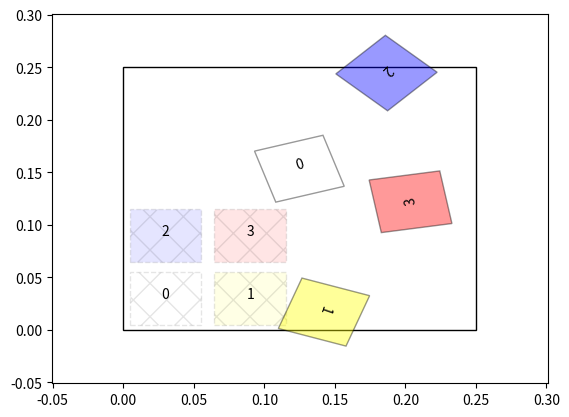
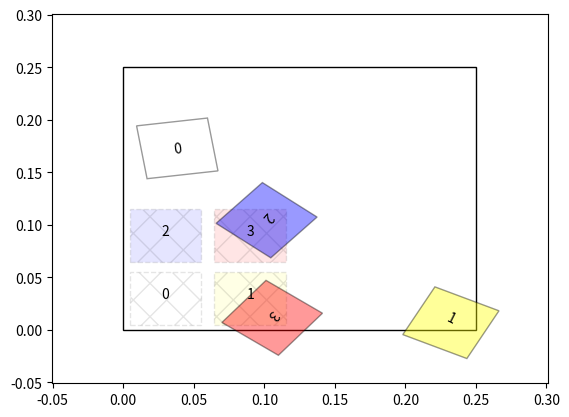
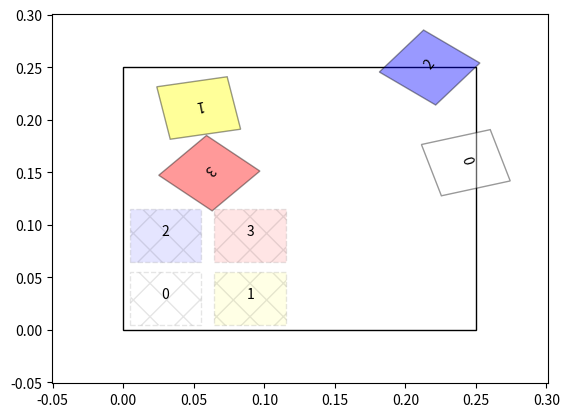
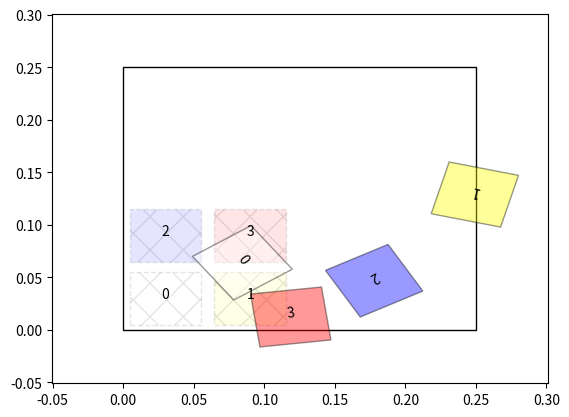
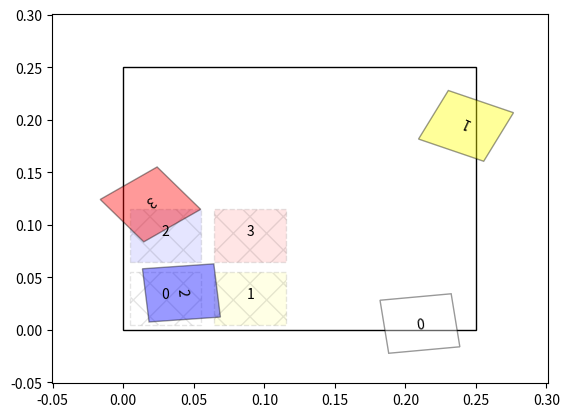
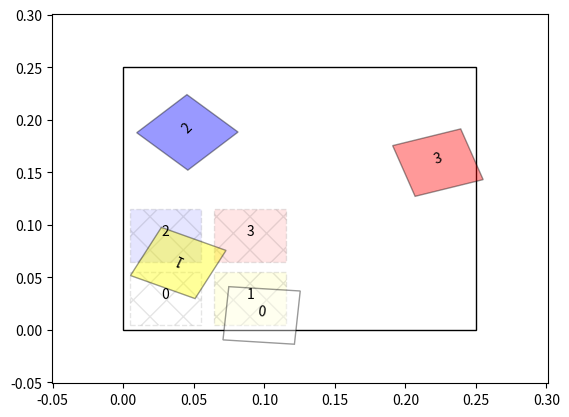
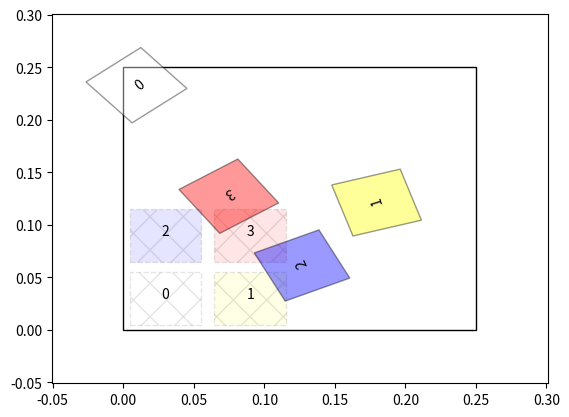
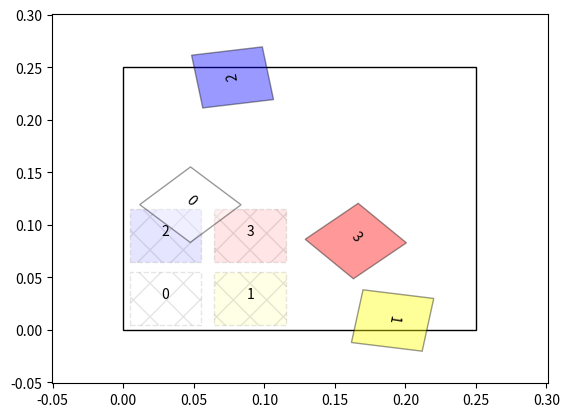
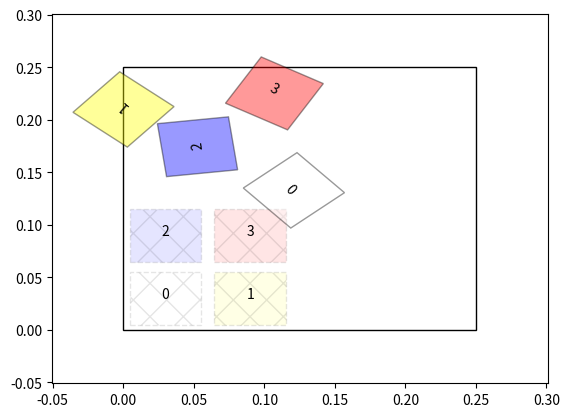
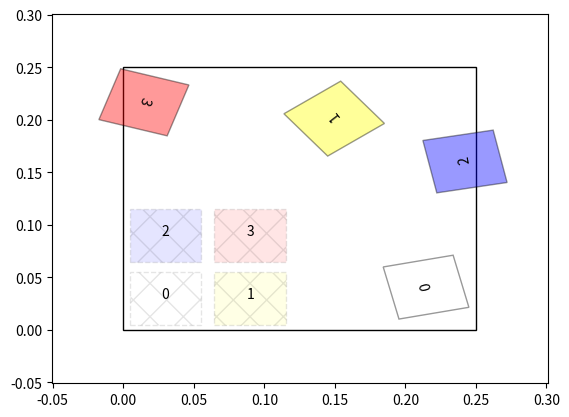
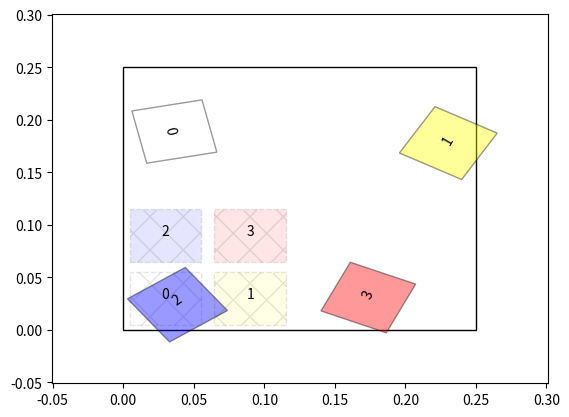
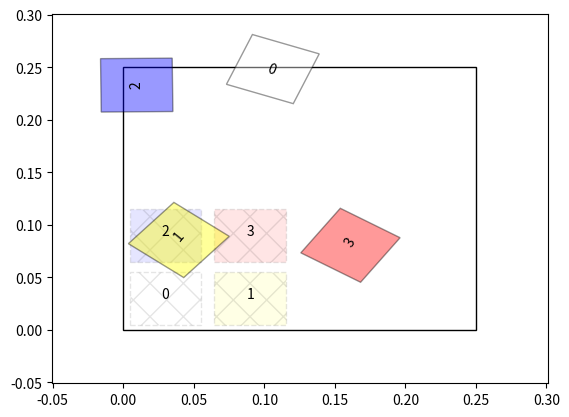
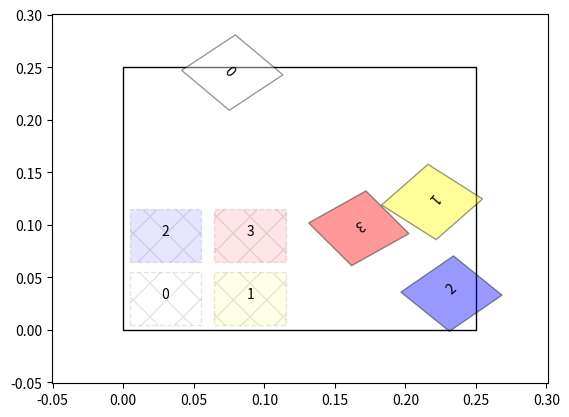
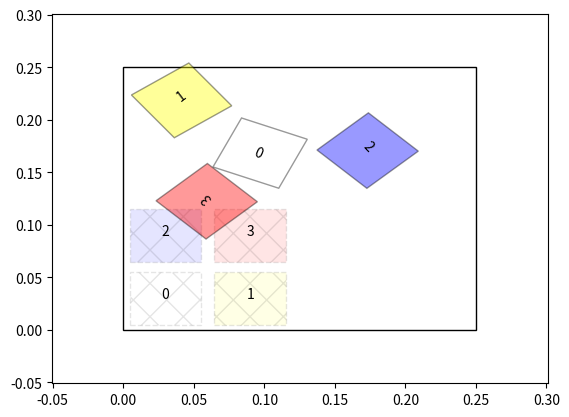
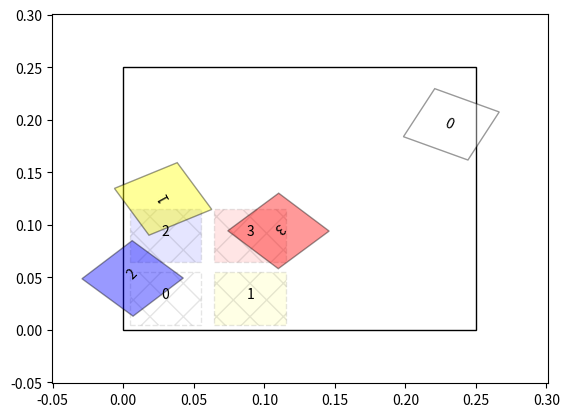

Reproduce these figures in Python, in order.
#!/usr/bin/python
'''
# Authors:  Filippos Sotiropoulos (fes@mit.edu)
#           Ryan Sandzimier (rsandz@mit.edu)
'''
import numpy as np
import matplotlib.pyplot as plt
import matplotlib.patches as patches
import matplotlib as mpl

class Planner:
    def __init__(self, start=None, goal=None, args=None):
        self.num_blocks = 4
        self.bounds = ((0.0,0.0),(0.25,0.25))

        self.goal = []
        n_rows = np.ceil(np.sqrt(self.num_blocks))
        spacing = 0.06
        offset = 0.03
        for i in range(self.num_blocks):
            self.goal.append(self.Block(i,offset+spacing*(i%n_rows),offset+spacing*np.floor(i/n_rows),0.0))

        [self.Block(0,0.03,0.03,0.0),self.Block(1,0.09,0.03,0.0),self.Block(2,0.03,0.09,0.0),self.Block(3,0.09,0.09,0.0)]
        #self.goal = [self.Block(0,0.03,0.03,0.0),self.Block(1,0.09,0.03,0.0),self.Block(2,0.03,0.09,0.0),self.Block(3,0.09,0.09,0.0)]

        self.colors = ['white','yellow','blue','red','purple','orange','green','brown','black']

    class Block:
        def __init__(self, block_id, x, y, theta, in_place=False):
            self.block_id = block_id
            self.x = x
            self.y = y
            self.theta = theta
            self.in_place = in_place # In final location.
            self.width = 0.0508

    def valid_state(self,blocks):
        n_blocks = len(blocks)
        for i in range(n_blocks):
            # Check that each block is in bounds
            for j in range(i+1,n_blocks):
                if blocks_collide(blocks[i],blocks[j]):
                    return False
        return True

    def blocks_collide(self,blockA,blockB):
        R = blockA.width*np.sqrt(2)/2
        half_width = blockA.width/2

        for projection_angle in np.linspace(0,np.pi/2,2):
            projected_corners_A = np.cos(blockA.theta+projection_angle)*blockA.x + \
                                  np.sin(blockA.theta+projection_angle)*blockA.y + np.array([-half_width,half_width])
            no_collision = True
            for corner_angle in np.linspace(0,2*np.pi,4,False):
                projected_corner_B = np.cos(blockA.theta+projection_angle)*(blockB.x + R*np.cos(blockB.theta+corner_angle+np.pi/4))+ \
                                     np.sin(blockA.theta+projection_angle)*(blockB.y + R*np.sin(blockB.theta+corner_angle+np.pi/4))
                if projected_corner_B >= projected_corners_A[0] and projected_corner_B <= projected_corners_A[1]:
                    no_collision = False
                    break
            if no_collision:
                return False
        for projection_angle in np.linspace(0,np.pi/2,2):
            projected_corners_B = np.cos(blockB.theta+projection_angle)*blockB.x + \
                                  np.sin(blockB.theta+projection_angle)*blockB.y + np.array([-half_width,half_width])
            no_collision = True
            for corner_angle in np.linspace(0,2*np.pi,4,False):
                projected_corner_A = np.cos(blockB.theta+projection_angle)*(blockA.x + R*np.cos(blockA.theta+corner_angle+np.pi/4))+ \
                                     np.sin(blockB.theta+projection_angle)*(blockA.y + R*np.sin(blockA.theta+corner_angle+np.pi/4))
                if projected_corner_A >= projected_corners_B[0] and projected_corner_A <= projected_corners_B[1]:
                    no_collision = False
                    break
            if no_collision:
                return False
        return True

    def block_collides_with_any(self, blocks, test_block):
        n_blocks = len(blocks)
        for i in range(n_blocks):
            if self.blocks_collide(blocks[i],test_block):
                return False
        return True 

    def sample_state(self):
        max_fails = 20*self.num_blocks
        while True:
            blocks = []
            fail_count = 0
            for i in range(self.num_blocks):
                while True:
                    new_block = self.sample_block(i)
                    if self.block_collides_with_any(blocks, new_block):
                        blocks.append(new_block)
                        break
                    fail_count += 1
                    if fail_count > max_fails:
                        break
                if len(blocks) != i+1:
                    break
            if len(blocks) == self.num_blocks:
                return blocks

    def sample_block(self,block_id):
        x_rand = np.random.uniform(self.bounds[0][0],self.bounds[1][0])
        y_rand = np.random.uniform(self.bounds[0][1],self.bounds[1][1])
        theta_rand = np.random.uniform(0,2*np.pi)
        return self.Block(block_id, x_rand, y_rand, theta_rand)


    def display(self, blocks):
        fig = plt.figure()
        ax = fig.add_subplot(111)
        r = patches.Rectangle((self.bounds[0][0],self.bounds[0][1]), self.bounds[1][0]-self.bounds[0][0], self.bounds[1][1]-self.bounds[0][1],fill=False)
        ax.add_patch(r)
        for blk in self.goal:
            r = patches.Rectangle((0,0), blk.width, blk.width,facecolor=self.colors[blk.block_id%9],edgecolor='k',alpha=0.1,hatch='x',linestyle='--')
            width = blk.width
            R = width*np.sqrt(2)/2
            x = blk.x
            y = blk.y
            theta = blk.theta
            t = mpl.transforms.Affine2D().rotate(theta) +  mpl.transforms.Affine2D().translate(x,y) - mpl.transforms.Affine2D().translate(R*np.cos(theta+np.pi/4),R*np.sin(theta+np.pi/4)) + ax.transData  #+  mpl.transforms.Affine2D().translate(x-R*np.cos(theta+np.pi/4)+width/2,y-R*np.sin(theta+np.pi/4)+width/2) + ax.transData 
            r.set_transform(t)
            ax.add_patch(r)
            ax.text(x, y, blk.block_id, rotation=np.degrees(theta),ha='center')

        for blk in blocks:
            r = patches.Rectangle((0,0), blk.width, blk.width,facecolor=self.colors[blk.block_id%9],edgecolor='k',alpha=0.4)
            width = blk.width
            R = width*np.sqrt(2)/2
            x = blk.x
            y = blk.y
            theta = blk.theta
            t = mpl.transforms.Affine2D().rotate(theta) +  mpl.transforms.Affine2D().translate(x,y) - mpl.transforms.Affine2D().translate(R*np.cos(theta+np.pi/4),R*np.sin(theta+np.pi/4)) + ax.transData  #+  mpl.transforms.Affine2D().translate(x-R*np.cos(theta+np.pi/4)+width/2,y-R*np.sin(theta+np.pi/4)+width/2) + ax.transData 
            r.set_transform(t)
            ax.add_patch(r)
            ax.text(x, y, blk.block_id, rotation=np.degrees(theta),ha='center')

        plt.xlim(self.bounds[0][0]-width, self.bounds[1][0]+width)
        plt.ylim(self.bounds[0][1]-width, self.bounds[1][1]+width)

        plt.show()


P = Planner()
for i in range(15):
    S = P.sample_state() 
    P.display(S)




        # Tree/graph of bunch of states

        # Collision detector (list of blocks) -> Bool

        # class Tree:
        #     self.root = Node

        # class Node:
        #     self.blocks = # List of blocks
        #     self.children = # List of nodes



        # Tree/graph Connections of states
        
        # Block class
        # State is a list of blocks
        

        # Boundaries
        # Goal configuration
        # Starting configuration

        # Methods pick/place and push

        # Pick/place: state, final_state -> 

        # Collision checker
        # State sampler

        # Tree - Many states
        # State - Many blocks
